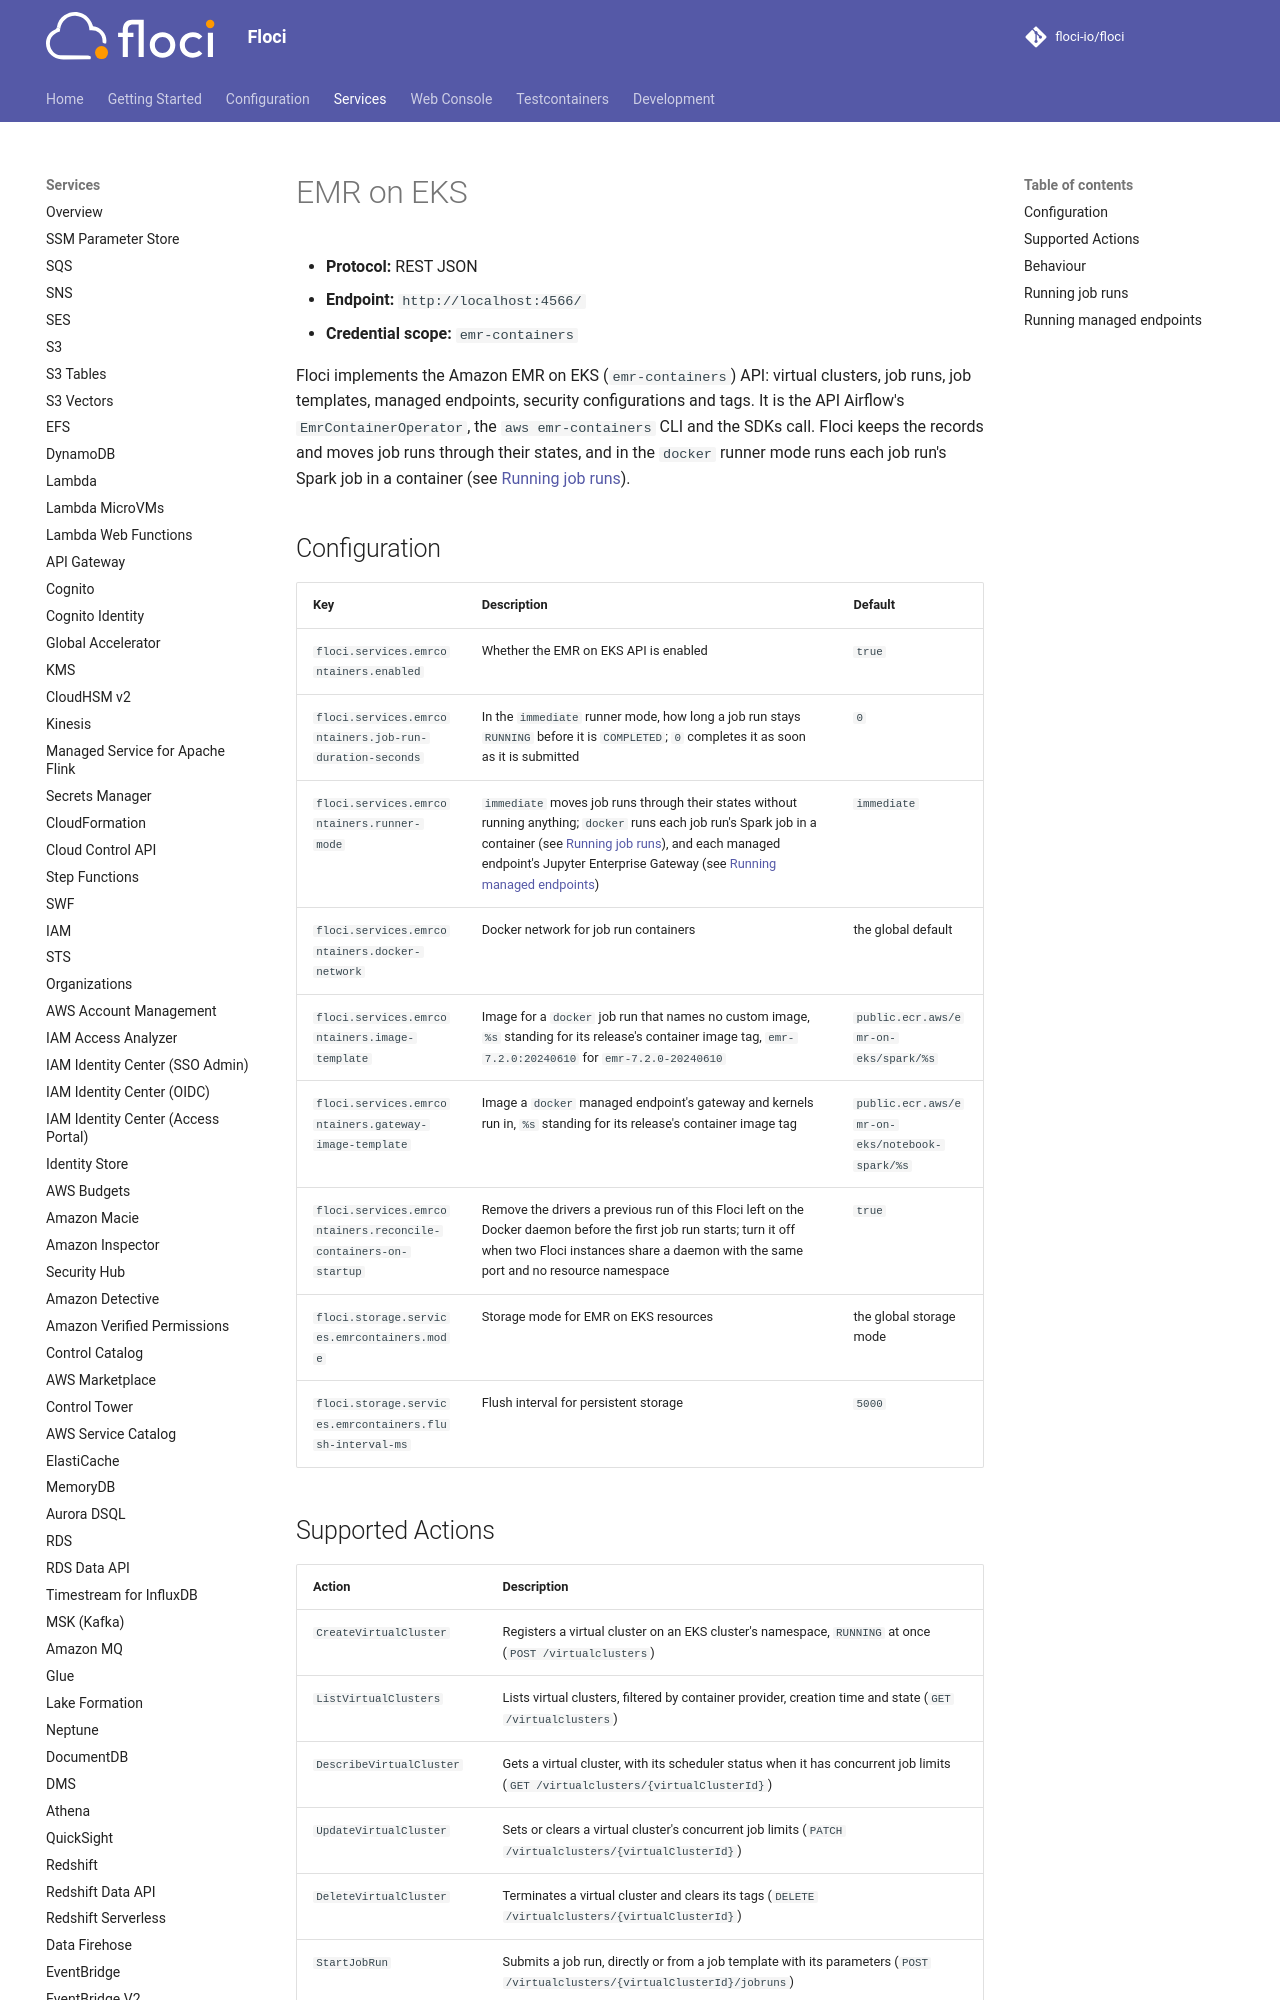

repository: floci-io/floci · page: services/emr-containers/index.html · generator: mkdocs

# EMR on EKS

- **Protocol:** REST JSON
- **Endpoint:** `http://localhost:4566/`
- **Credential scope:** `emr-containers`

Floci implements the Amazon EMR on EKS (`emr-containers`) API: virtual clusters, job runs, job
templates, managed endpoints, security configurations and tags. It is the API Airflow's
`EmrContainerOperator`, the `aws emr-containers` CLI and the SDKs call. Floci keeps the records and
moves job runs through their states, and in the `docker` runner mode runs each job run's Spark job in a
container (see [Running job runs](#running-job-runs)).

## Configuration

| Key | Description | Default |
|-----|-------------|---------|
| `floci.services.emrcontainers.enabled` | Whether the EMR on EKS API is enabled | `true` |
| `floci.services.emrcontainers.job-run-duration-seconds` | In the `immediate` runner mode, how long a job run stays `RUNNING` before it is `COMPLETED`; `0` completes it as soon as it is submitted | `0` |
| `floci.services.emrcontainers.runner-mode` | `immediate` moves job runs through their states without running anything; `docker` runs each job run's Spark job in a container (see [Running job runs](#running-job-runs)), and each managed endpoint's Jupyter Enterprise Gateway (see [Running managed endpoints](#running-managed-endpoints)) | `immediate` |
| `floci.services.emrcontainers.docker-network` | Docker network for job run containers | the global default |
| `floci.services.emrcontainers.image-template` | Image for a `docker` job run that names no custom image, `%s` standing for its release's container image tag, `emr-7.2.0:20240610` for `emr-7.2.0-20240610` | `public.ecr.aws/emr-on-eks/spark/%s` |
| `floci.services.emrcontainers.gateway-image-template` | Image a `docker` managed endpoint's gateway and kernels run in, `%s` standing for its release's container image tag | `public.ecr.aws/emr-on-eks/notebook-spark/%s` |
| `floci.services.emrcontainers.reconcile-containers-on-startup` | Remove the drivers a previous run of this Floci left on the Docker daemon before the first job run starts; turn it off when two Floci instances share a daemon with the same port and no resource namespace | `true` |
| `floci.storage.services.emrcontainers.mode` | Storage mode for EMR on EKS resources | the global storage mode |
| `floci.storage.services.emrcontainers.flush-interval-ms` | Flush interval for persistent storage | `5000` |
